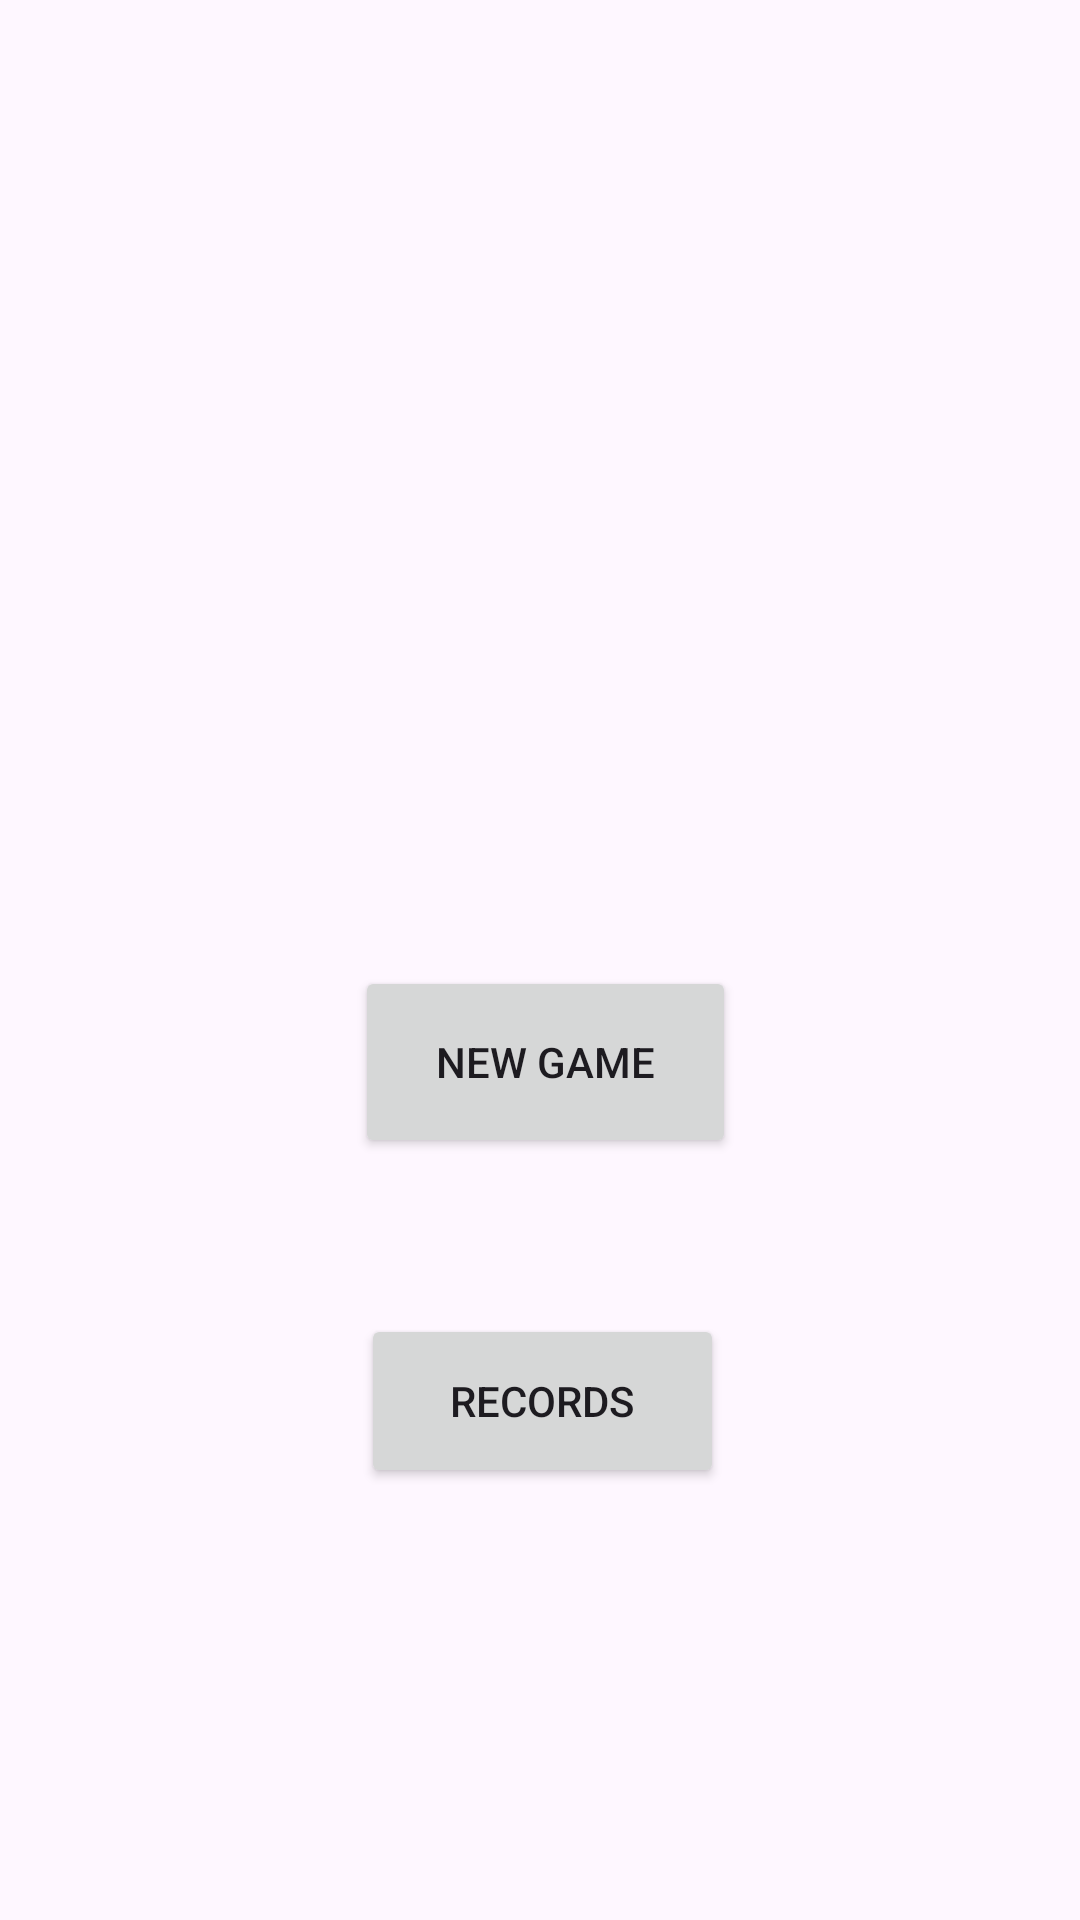

This screen was rendered from an Android layout file. Write that file and the resources it references.
<!-- AndroidManifest.xml: application theme Theme.Chess_Endgame -->
<!-- res/layout/activity_main.xml -->
<?xml version="1.0" encoding="utf-8"?>
<androidx.constraintlayout.widget.ConstraintLayout xmlns:android="http://schemas.android.com/apk/res/android"
    xmlns:app="http://schemas.android.com/apk/res-auto"
    xmlns:tools="http://schemas.android.com/tools"
    android:layout_width="match_parent"
    android:layout_height="match_parent"
    tools:context=".activities.MainActivity">

    <Button
        android:id="@+id/newGameButton"
        android:layout_width="127dp"
        android:layout_height="64dp"
        android:text="@string/new_game"
        app:layout_constraintBottom_toBottomOf="parent"
        app:layout_constraintEnd_toEndOf="parent"
        app:layout_constraintHorizontal_bias="0.508"
        app:layout_constraintStart_toStartOf="parent"
        app:layout_constraintTop_toTopOf="parent"
        app:layout_constraintVertical_bias="0.559" />

    <ImageView
        android:id="@+id/imageView"
        android:layout_width="117dp"
        android:layout_height="113dp"
        app:layout_constraintBottom_toTopOf="@+id/newGameButton"
        app:layout_constraintEnd_toEndOf="parent"
        app:layout_constraintHorizontal_bias="0.506"
        app:layout_constraintStart_toStartOf="parent"
        app:layout_constraintTop_toTopOf="parent"
        app:layout_constraintVertical_bias="0.481"
        app:srcCompat="@drawable/black_king"
        android:contentDescription="@string/todo" />

    <Button
        android:id="@+id/score_button"
        android:layout_width="121dp"
        android:layout_height="58dp"
        android:layout_marginTop="52dp"
        android:text="@string/records"
        app:layout_constraintEnd_toEndOf="parent"
        app:layout_constraintHorizontal_bias="0.504"
        app:layout_constraintStart_toStartOf="parent"
        app:layout_constraintTop_toBottomOf="@+id/newGameButton" />

</androidx.constraintlayout.widget.ConstraintLayout>
<!-- resources referenced by this layout -->
<resources>
  <string name="new_game">New Game</string>
  <string name="records">Records</string>
  <string name="todo">TODO</string>
  <style name="Theme.Chess_Endgame" parent="Base.Theme.Chess_Endgame" />
  <style name="Base.Theme.Chess_Endgame" parent="Theme.Material3.DayNight.NoActionBar">
          
          
      </style>
</resources>
